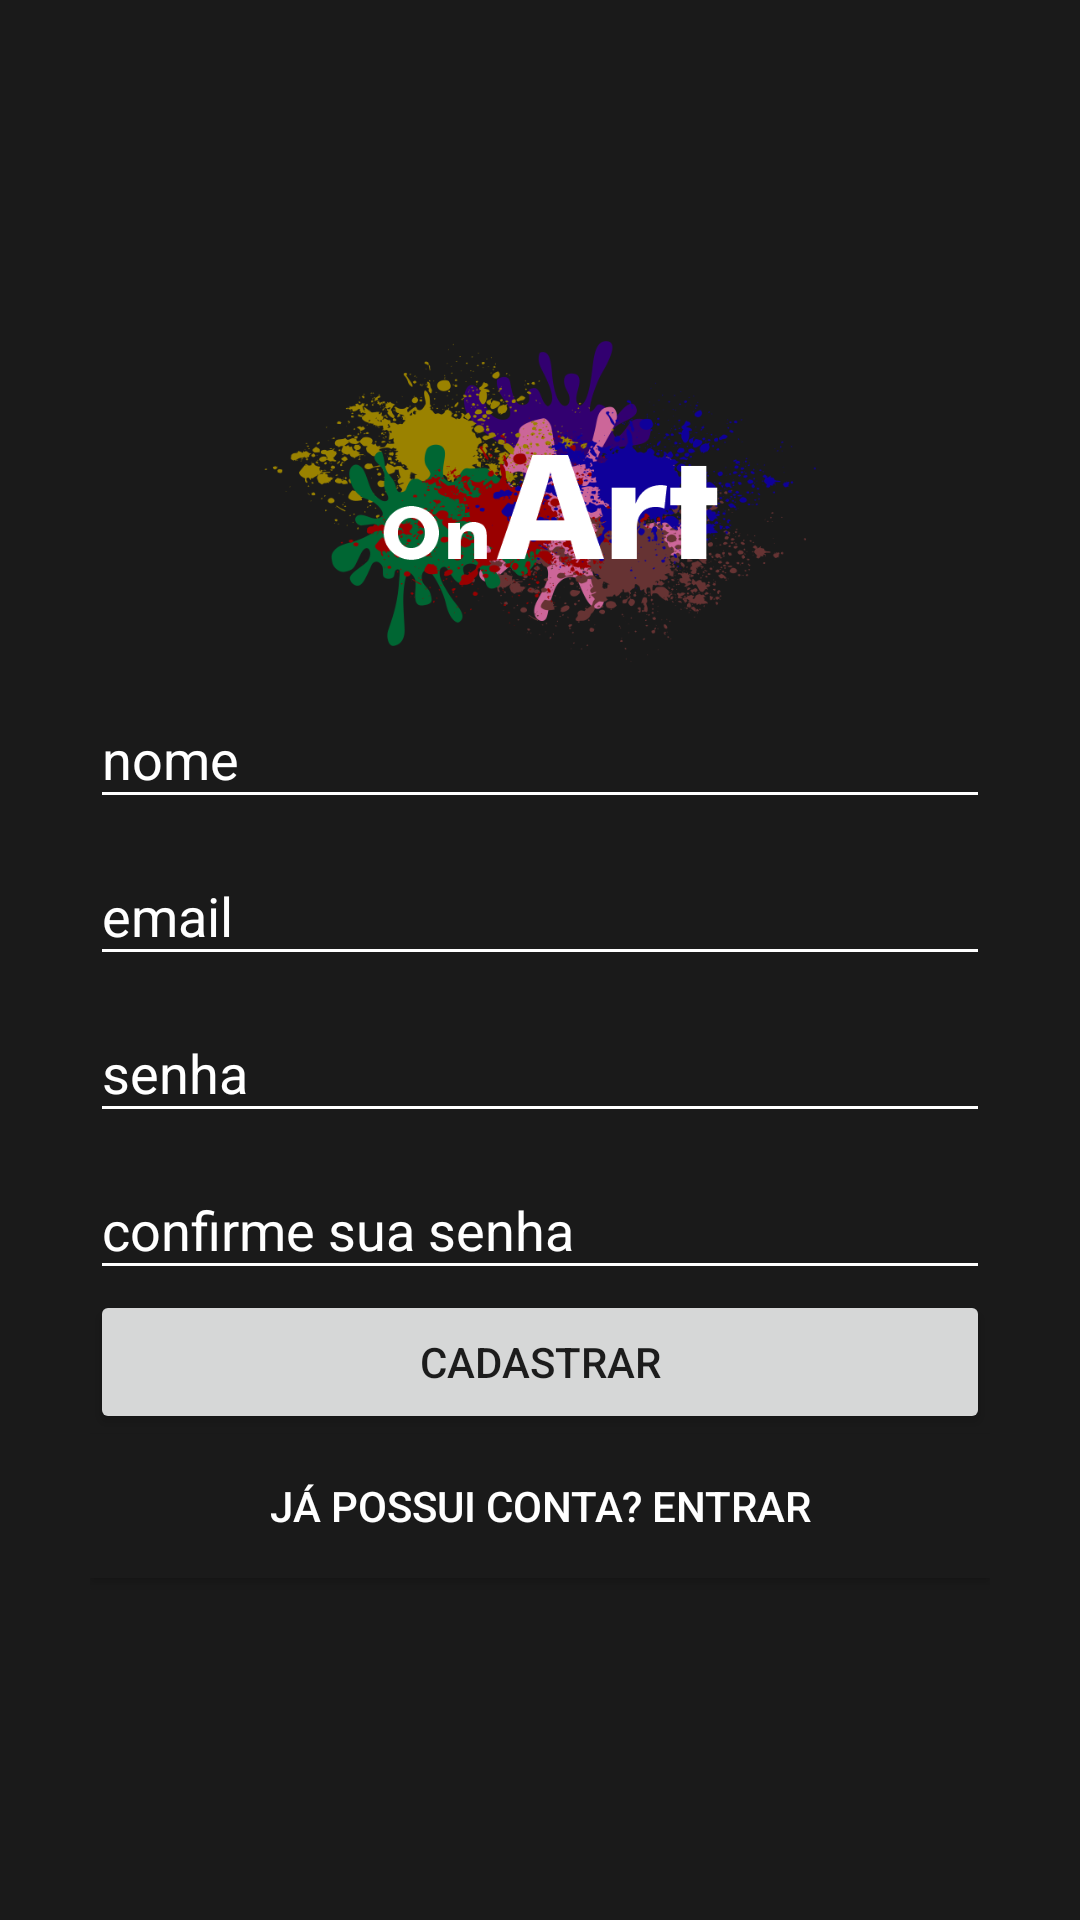

Android layout source for this screen:
<!-- AndroidManifest.xml: application theme AppTheme -->
<!-- res/layout/content_cadastro.xml -->
<?xml version="1.0" encoding="utf-8"?>
<LinearLayout xmlns:android="http://schemas.android.com/apk/res/android"
    xmlns:app="http://schemas.android.com/apk/res-auto"
    xmlns:tools="http://schemas.android.com/tools"
    android:orientation="vertical"
    android:layout_width="match_parent"
    android:layout_height="match_parent"
    app:layout_behavior="@string/appbar_scrolling_view_behavior"
    tools:context=".CadastroActivity"
    android:gravity="center_vertical"
    android:padding="30dp"
    android:background="#1A1A1A"
    tools:showIn="@layout/activity_cadastro">


    <ImageView
        android:layout_width="wrap_content"
        android:layout_height="107dp"

        android:src="@drawable/ic_logo" />

    <com.google.android.material.textfield.TextInputLayout
        android:layout_width="match_parent"
        android:layout_height="wrap_content"
        android:hint="nome"
        >
        <com.google.android.material.textfield.TextInputEditText
            android:id="@+id/txCadastroNome"
            android:layout_width="match_parent"
            android:layout_height="wrap_content"
            android:backgroundTint="@color/colorWhite"
            />
    </com.google.android.material.textfield.TextInputLayout>

    <com.google.android.material.textfield.TextInputLayout
        android:layout_width="match_parent"
        android:layout_height="wrap_content"
        android:hint="email"
        >
        <com.google.android.material.textfield.TextInputEditText
            android:id="@+id/txCadastroEmail"
            android:layout_width="match_parent"
            android:layout_height="wrap_content"
            android:backgroundTint="@color/colorWhite"
            />
    </com.google.android.material.textfield.TextInputLayout>


    <com.google.android.material.textfield.TextInputLayout
        android:layout_width="match_parent"
        android:layout_height="wrap_content"
        android:hint="senha"
        >
        <com.google.android.material.textfield.TextInputEditText
            android:id="@+id/txCadastroSenha"
            android:layout_width="match_parent"
            android:layout_height="wrap_content"
            android:backgroundTint="@color/colorWhite"

            />

    </com.google.android.material.textfield.TextInputLayout>
    <com.google.android.material.textfield.TextInputLayout
        android:layout_width="match_parent"
        android:layout_height="wrap_content"
        android:hint="confirme sua senha"
        >
        <com.google.android.material.textfield.TextInputEditText
            android:id="@+id/txConfirmaSenha"
            android:layout_width="match_parent"
            android:layout_height="wrap_content"
            android:backgroundTint="@color/colorWhite"

            />

    </com.google.android.material.textfield.TextInputLayout>


    <Button
        android:id="@+id/btSalvarCadastro"
        android:layout_width="match_parent"
        android:layout_height="wrap_content"
        android:text="cadastrar"/>

    <Button
        android:id="@+id/btIrLogin"
        android:layout_width="match_parent"
        android:layout_height="wrap_content"
        android:text="já possui conta? entrar"
        android:background="#1a1a1a"
        android:textColor="#FFFF"/>
</LinearLayout>
<!-- res/layout/activity_cadastro.xml (included above) -->
<?xml version="1.0" encoding="utf-8"?>
<androidx.coordinatorlayout.widget.CoordinatorLayout xmlns:android="http://schemas.android.com/apk/res/android"
    xmlns:app="http://schemas.android.com/apk/res-auto"
    xmlns:tools="http://schemas.android.com/tools"
    android:layout_width="match_parent"
    android:layout_height="match_parent"
    tools:context=".CadastroActivity">

    <com.google.android.material.appbar.AppBarLayout
        android:layout_width="match_parent"
        android:layout_height="wrap_content"
        android:theme="@style/AppTheme.AppBarOverlay">

        <androidx.appcompat.widget.Toolbar
            android:id="@+id/toolbar"
            android:layout_width="match_parent"
            android:layout_height="?attr/actionBarSize"
            android:background="?attr/colorPrimary"
            app:popupTheme="@style/AppTheme.PopupOverlay" />

    </com.google.android.material.appbar.AppBarLayout>

    <include layout="@layout/content_cadastro"/>
</androidx.coordinatorlayout.widget.CoordinatorLayout>
<!-- resources referenced by this layout -->
<resources>
  <color name="colorWhite">#FFFFFF</color>
  <!-- drawable ic_logo: png bitmap (drawable, 140548 bytes) -->
  <style name="AppTheme.AppBarOverlay" parent="ThemeOverlay.AppCompat.Dark.ActionBar" />
  <style name="AppTheme.PopupOverlay" parent="ThemeOverlay.AppCompat.Light" />
  <style name="AppTheme" parent="Theme.AppCompat.Light.DarkActionBar">
          
          <item name="colorPrimary">@color/colorPrimary</item>
          <item name="colorPrimaryDark">@color/colorPrimaryDark</item>
          <item name="colorAccent">@color/colorAccent</item>
  
          <item name="android:textColorHint">@color/colorWhite</item>
      </style>
  <color name="colorPrimary">#1a1a1a</color>
  <color name="colorPrimaryDark">#030517</color>
  <color name="colorAccent">#FFFF</color>
</resources>
